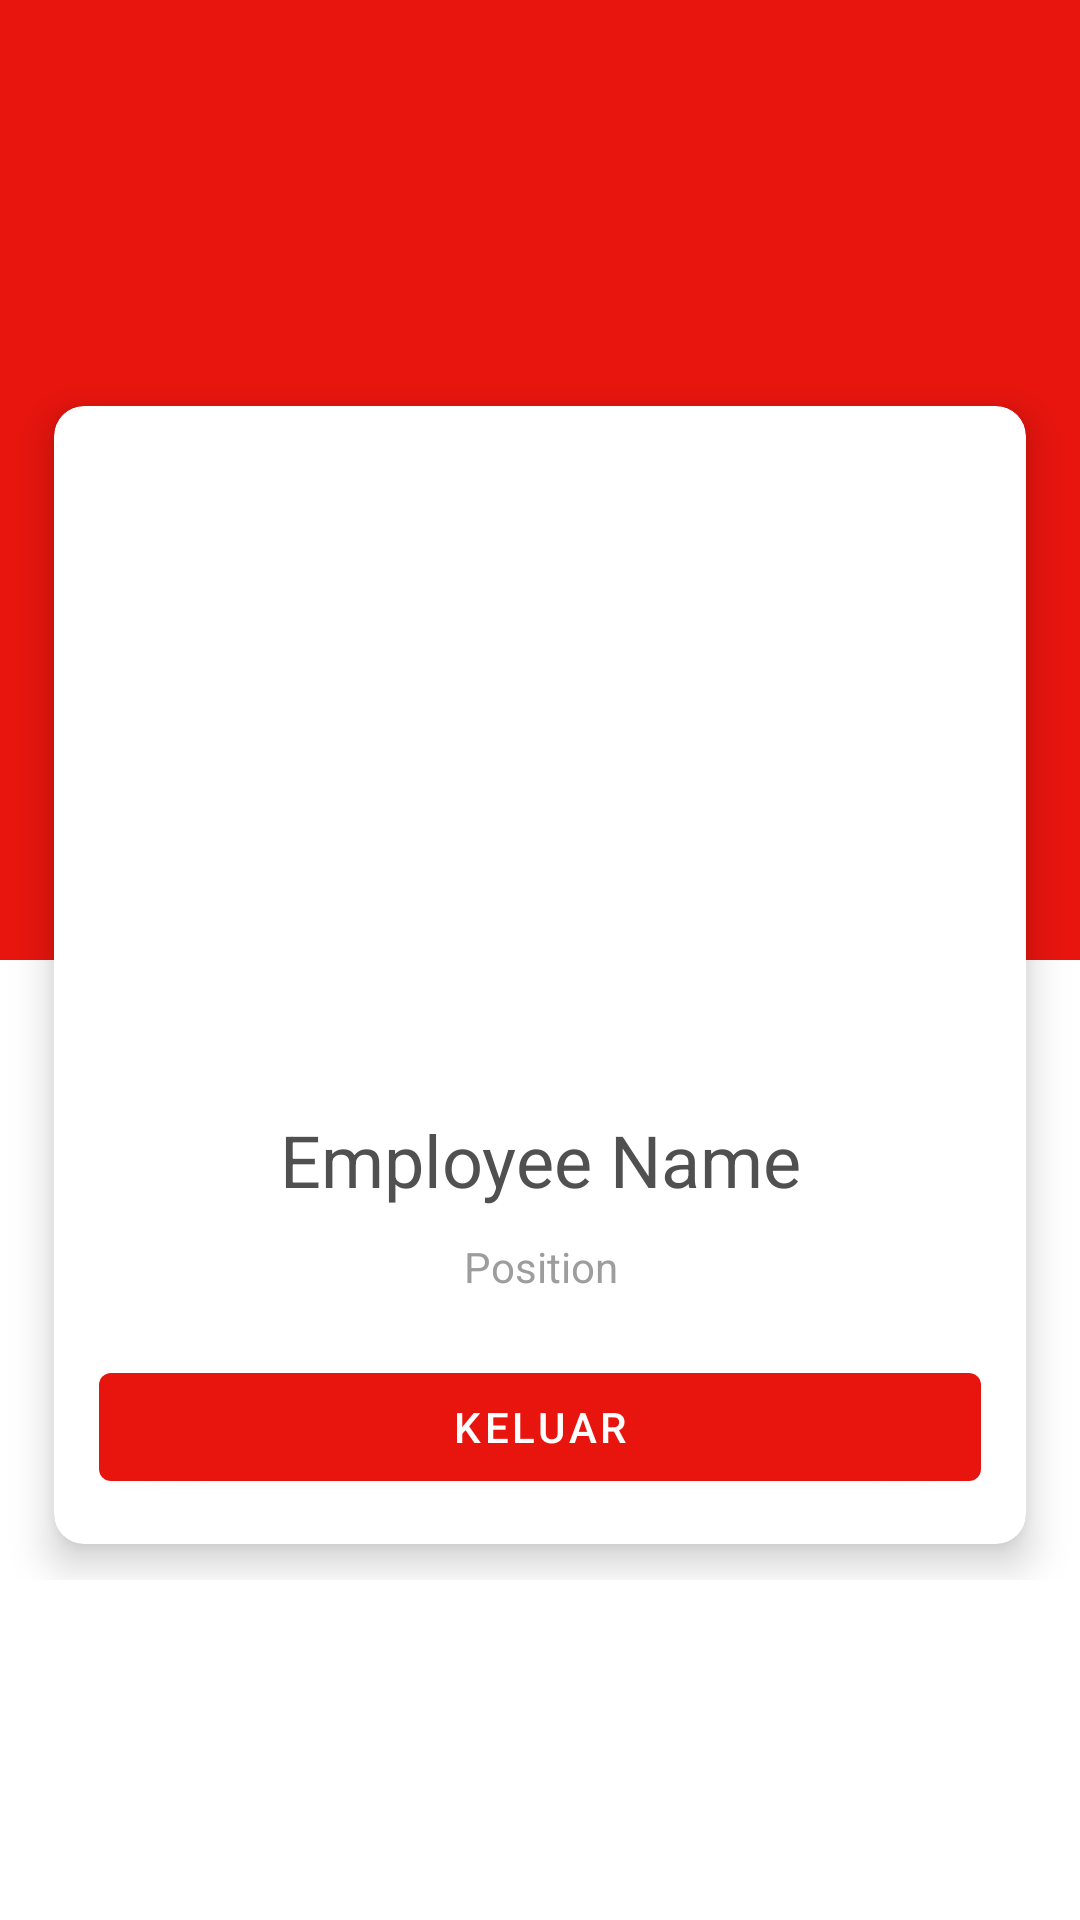

Android layout source for this screen:
<!-- AndroidManifest.xml: application theme Theme.QRStore -->
<!-- res/layout/activity_profile_account_page.xml -->
<?xml version="1.0" encoding="utf-8"?>
<RelativeLayout xmlns:android="http://schemas.android.com/apk/res/android"
    xmlns:app="http://schemas.android.com/apk/res-auto"
    xmlns:tools="http://schemas.android.com/tools"
    android:layout_width="match_parent"
    android:layout_height="match_parent"
    tools:context=".view.Profile_Account_Page">
    <RelativeLayout
        android:layout_width="match_parent"
        android:layout_height="match_parent">

        <LinearLayout
            android:layout_width="match_parent"
            android:layout_height="match_parent"
            android:orientation="vertical"
            android:weightSum="2">


            <LinearLayout
                android:layout_width="match_parent"
                android:layout_height="0dp"
                android:layout_weight="1"
                android:background="@color/colorPrimary"
                android:gravity="center"
                android:orientation="vertical"></LinearLayout>

            <LinearLayout
                android:layout_width="match_parent"
                android:layout_height="0dp"
                android:layout_weight="1"
                android:background="@color/white"
                android:gravity="center"
                android:orientation="vertical"></LinearLayout>
        </LinearLayout>

        <LinearLayout
            android:layout_width="match_parent"
            android:layout_height="wrap_content"
            android:layout_centerInParent="true"
            android:orientation="vertical">

            <androidx.cardview.widget.CardView
                android:id="@+id/form"
                android:layout_width="match_parent"
                android:layout_height="wrap_content"
                android:layout_marginLeft="10dp"
                android:layout_marginTop="10dp"
                android:layout_marginRight="10dp"
                app:cardCornerRadius="10dp"
                app:cardElevation="8dp"
                app:cardPreventCornerOverlap="false"
                app:cardUseCompatPadding="true"
                app:cardBackgroundColor="@color/white">

                <LinearLayout
                    android:layout_width="match_parent"
                    android:layout_height="match_parent"
                    android:orientation="vertical"
                    android:padding="5dp">


                    <ImageView
                        android:id="@+id/pa_avatar_profile"
                        android:layout_width="200dp"
                        android:layout_height="200dp"
                        android:layout_gravity="center"
                        android:layout_margin="10dp"
                        app:srcCompat="@drawable/avatar"
                        tools:srcCompat="@drawable/avatar" />

                    <TextView
                        android:id="@+id/pa_name_txt"
                        android:layout_width="match_parent"
                        android:layout_height="wrap_content"
                        android:layout_margin="10dp"
                        android:text="Employee Name"
                        android:textAlignment="center"
                        android:textColor="#505050"
                        android:textSize="24sp" />

                    <TextView
                        android:id="@+id/pa_position_txt"
                        android:layout_width="match_parent"
                        android:layout_height="wrap_content"
                        android:layout_marginLeft="10dp"
                        android:layout_marginRight="10dp"
                        android:text="Position"
                        android:textAlignment="center"
                        android:textColor="#9E9D9D" />

                    <Button
                        android:id="@+id/pa_btn_logout"
                        android:layout_width="match_parent"
                        android:layout_height="wrap_content"
                        android:layout_marginLeft="10dp"
                        android:layout_marginTop="20dp"
                        android:layout_marginRight="10dp"
                        android:layout_marginBottom="10dp"
                        android:text="Keluar" />
                </LinearLayout>
            </androidx.cardview.widget.CardView>

        </LinearLayout>
    </RelativeLayout>
</RelativeLayout>
<!-- resources referenced by this layout -->
<resources>
  <color name="colorPrimary">#e8150e</color>
  <color name="white">#FFFFFFFF</color>
  <style name="Theme.QRStore" parent="Theme.MaterialComponents.Light.DarkActionBar">
          
          <item name="colorPrimary">@color/colorPrimary</item>
          <item name="colorPrimaryVariant">@color/colorPrimaryDark</item>
          <item name="colorOnPrimary">@color/white</item>
          
          <item name="colorSecondary">@color/teal_200</item>
          <item name="colorSecondaryVariant">@color/teal_700</item>
          <item name="colorOnSecondary">@color/black</item>
          
          <item name="android:statusBarColor" tools:targetApi="l">?attr/colorPrimaryVariant</item>
          
      </style>
  <color name="colorPrimaryDark">#d10a03</color>
  <color name="teal_200">#FF03DAC5</color>
  <color name="teal_700">#FF018786</color>
  <color name="black">#FF000000</color>
</resources>
